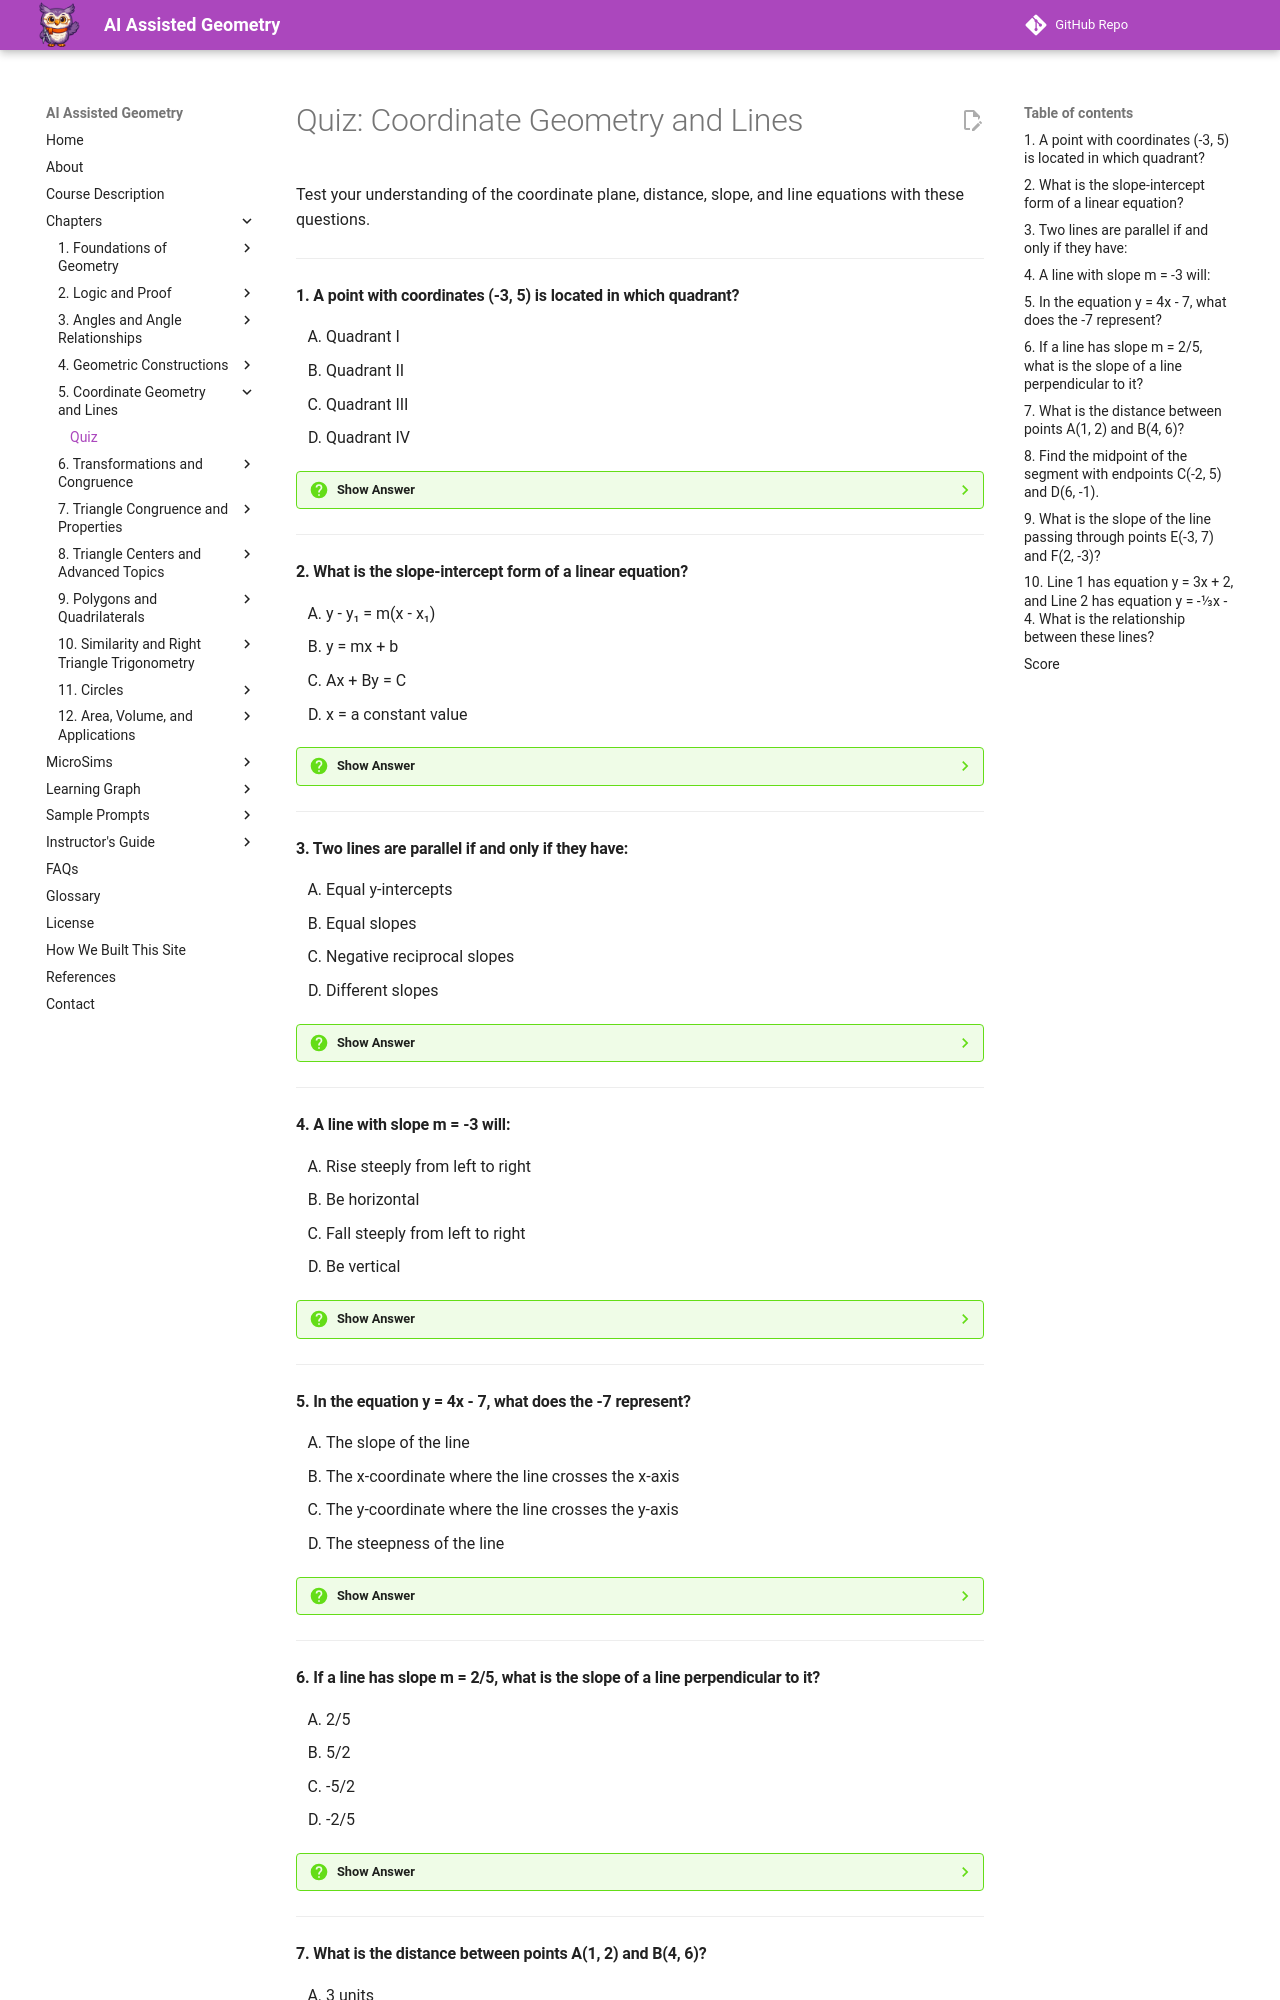

repository: dmccreary/geometry-course · page: chapters/05-coordinate-geometry/quiz/index.html · generator: mkdocs

# Quiz: Coordinate Geometry and Lines

Test your understanding of the coordinate plane, distance, slope, and line equations with these questions.

---

#### 1. A point with coordinates (-3, 5) is located in which quadrant?

<div class="upper-alpha" markdown>
1. Quadrant I
2. Quadrant II
3. Quadrant III
4. Quadrant IV
</div>

??? question "Show Answer"
    The correct answer is **B**. In Quadrant II, the x-coordinate is negative and the y-coordinate is positive. The point (-3, 5) has x = -3 (negative) and y = 5 (positive), placing it in Quadrant II. Quadrant I (A) has both coordinates positive. Quadrant III (C) has both negative. Quadrant IV (D) has positive x and negative y.

    **Concept Tested:** Coordinate Plane Quadrants

    **See:** [Chapter 5: The Coordinate Plane](index.md#the-coordinate-plane)

---

#### 2. What is the slope-intercept form of a linear equation?

<div class="upper-alpha" markdown>
1. y - y₁ = m(x - x₁)
2. y = mx + b
3. Ax + By = C
4. x = a constant value
</div>

??? question "Show Answer"
    The correct answer is **B**. The slope-intercept form is y = mx + b, where m is the slope and b is the y-intercept. This form immediately shows both the slope and where the line crosses the y-axis. Option A is point-slope form. Option C is standard form. Option D represents a vertical line.

    **Concept Tested:** Slope-Intercept Form

    **See:** [Chapter 5: Slope-Intercept Form](index.md#slope-intercept-form)

---

#### 3. Two lines are parallel if and only if they have:

<div class="upper-alpha" markdown>
1. Equal y-intercepts
2. Equal slopes
3. Negative reciprocal slopes
4. Different slopes
</div>

??? question "Show Answer"
    The correct answer is **B**. Parallel lines have equal slopes but different y-intercepts. Lines with the same slope maintain a constant distance apart and never intersect. Option A is incorrect—parallel lines can have different y-intercepts (and usually do). Option C describes perpendicular lines. Option D describes non-parallel lines.

    **Concept Tested:** Parallel Lines

    **See:** [Chapter 5: Parallel Lines](index.md#parallel-lines)

---

#### 4. A line with slope m = -3 will:

<div class="upper-alpha" markdown>
1. Rise steeply from left to right
2. Be horizontal
3. Fall steeply from left to right
4. Be vertical
</div>

??? question "Show Answer"
    The correct answer is **C**. A negative slope means the line falls (goes downward) from left to right. The magnitude of 3 means it's fairly steep—for every 1 unit right, the line drops 3 units down. Option A describes a positive slope. Option B describes zero slope (m = 0). Option D describes undefined slope (vertical line).

    **Concept Tested:** Slope Interpretation

    **See:** [Chapter 5: Slope](index.md#slope-measuring-steepness)

---

#### 5. In the equation y = 4x - 7, what does the -7 represent?

<div class="upper-alpha" markdown>
1. The slope of the line
2. The x-coordinate where the line crosses the x-axis
3. The y-coordinate where the line crosses the y-axis
4. The steepness of the line
</div>

??? question "Show Answer"
    The correct answer is **C**. In slope-intercept form y = mx + b, the value b represents the y-intercept—the y-coordinate where the line crosses the y-axis (at point (0, -7)). Option A is incorrect—the slope is 4. Option B confuses y-intercept with x-intercept. Option D describes the slope, not the y-intercept.

    **Concept Tested:** Y-Intercept

    **See:** [Chapter 5: Slope-Intercept Form](index.md#slope-intercept-form)

---

#### 6. If a line has slope m = 2/5, what is the slope of a line perpendicular to it?

<div class="upper-alpha" markdown>
1. 2/5
2. 5/2
3. -5/2
4. -2/5
</div>

??? question "Show Answer"
    The correct answer is **C**. Perpendicular lines have slopes that are negative reciprocals. To find the negative reciprocal of 2/5, flip the fraction (getting 5/2) and change the sign (getting -5/2). Verify: (2/5) × (-5/2) = -10/10 = -1 ✓. Option A is the same slope (parallel lines). Option B is the reciprocal but not negative. Option D is the negative but not the reciprocal.

    **Concept Tested:** Perpendicular Lines

    **See:** [Chapter 5: Perpendicular Lines](index.md#perpendicular-lines)

---
